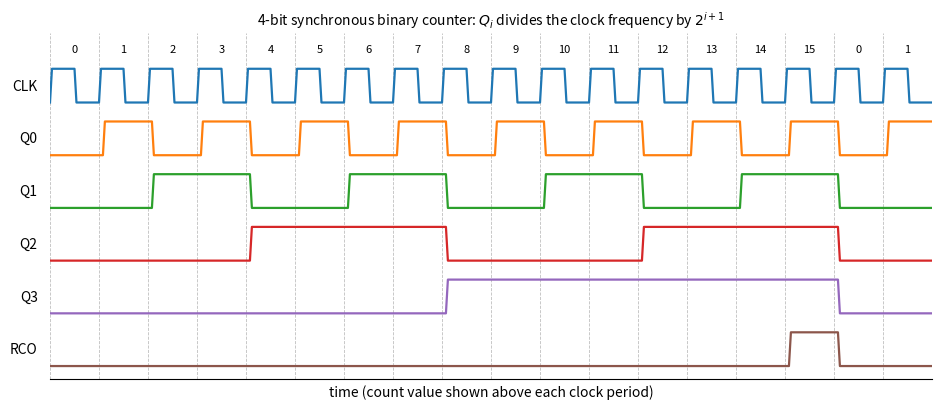

The script that saved this image:
import matplotlib.pyplot as plt

N_CLK = 18
PERIOD = 1.0
RISE = 0.04
DELAY = 0.08  # drawn clock-to-output delay
T_END = N_CLK * PERIOD


def wave(values, offset):
    """Waveform vertices for a signal that takes values[k] during clock period k."""
    xs, ys = [0.0], [values[0]]
    for k in range(1, len(values)):
        if values[k] != values[k - 1]:
            t = k * PERIOD + offset
            xs += [t, t + RISE]
            ys += [values[k - 1], values[k]]
    xs.append(T_END)
    ys.append(values[-1])
    return xs, ys


count = [k % 16 for k in range(N_CLK)]
rows = []
clk_x, clk_y = [0.0], [0]
for k in range(N_CLK):
    clk_x += [k * PERIOD, k * PERIOD + RISE, (k + 0.5) * PERIOD, (k + 0.5) * PERIOD + RISE]
    clk_y += [0, 1, 1, 0]
clk_x.append(T_END)
clk_y.append(0)
rows.append(("CLK", (clk_x, clk_y)))
for i in range(4):
    rows.append((f"Q{i}", wave([(c >> i) & 1 for c in count], DELAY)))
rows.append(("RCO", wave([int(c == 15) for c in count], DELAY)))

fig, ax = plt.subplots(figsize=(9.5, 4.2))
for i, (name, (xs, ys)) in enumerate(rows):
    base = (len(rows) - 1 - i) * 1.25
    ax.plot(xs, [base + 0.8 * y for y in ys], lw=1.6, color=f"C{i}")
    ax.text(-0.25, base + 0.4, name, ha="right", va="center", fontsize=10)
for k in range(N_CLK):
    ax.axvline(k * PERIOD, color="0.75", lw=0.6, ls="--", zorder=0)
    ax.text((k + 0.5) * PERIOD, len(rows) * 1.25 - 0.1, str(count[k]), ha="center", va="bottom", fontsize=8)
ax.set_xlim(0, T_END)
ax.set_ylim(-0.3, len(rows) * 1.25 + 0.4)
ax.set_yticks([])
ax.set_xticks([])
ax.set_xlabel("time (count value shown above each clock period)")
for s in ["top", "right", "left"]:
    ax.spines[s].set_visible(False)
ax.set_title(r"4-bit synchronous binary counter: $Q_i$ divides the clock frequency by $2^{i+1}$", fontsize=10)
fig.tight_layout()
